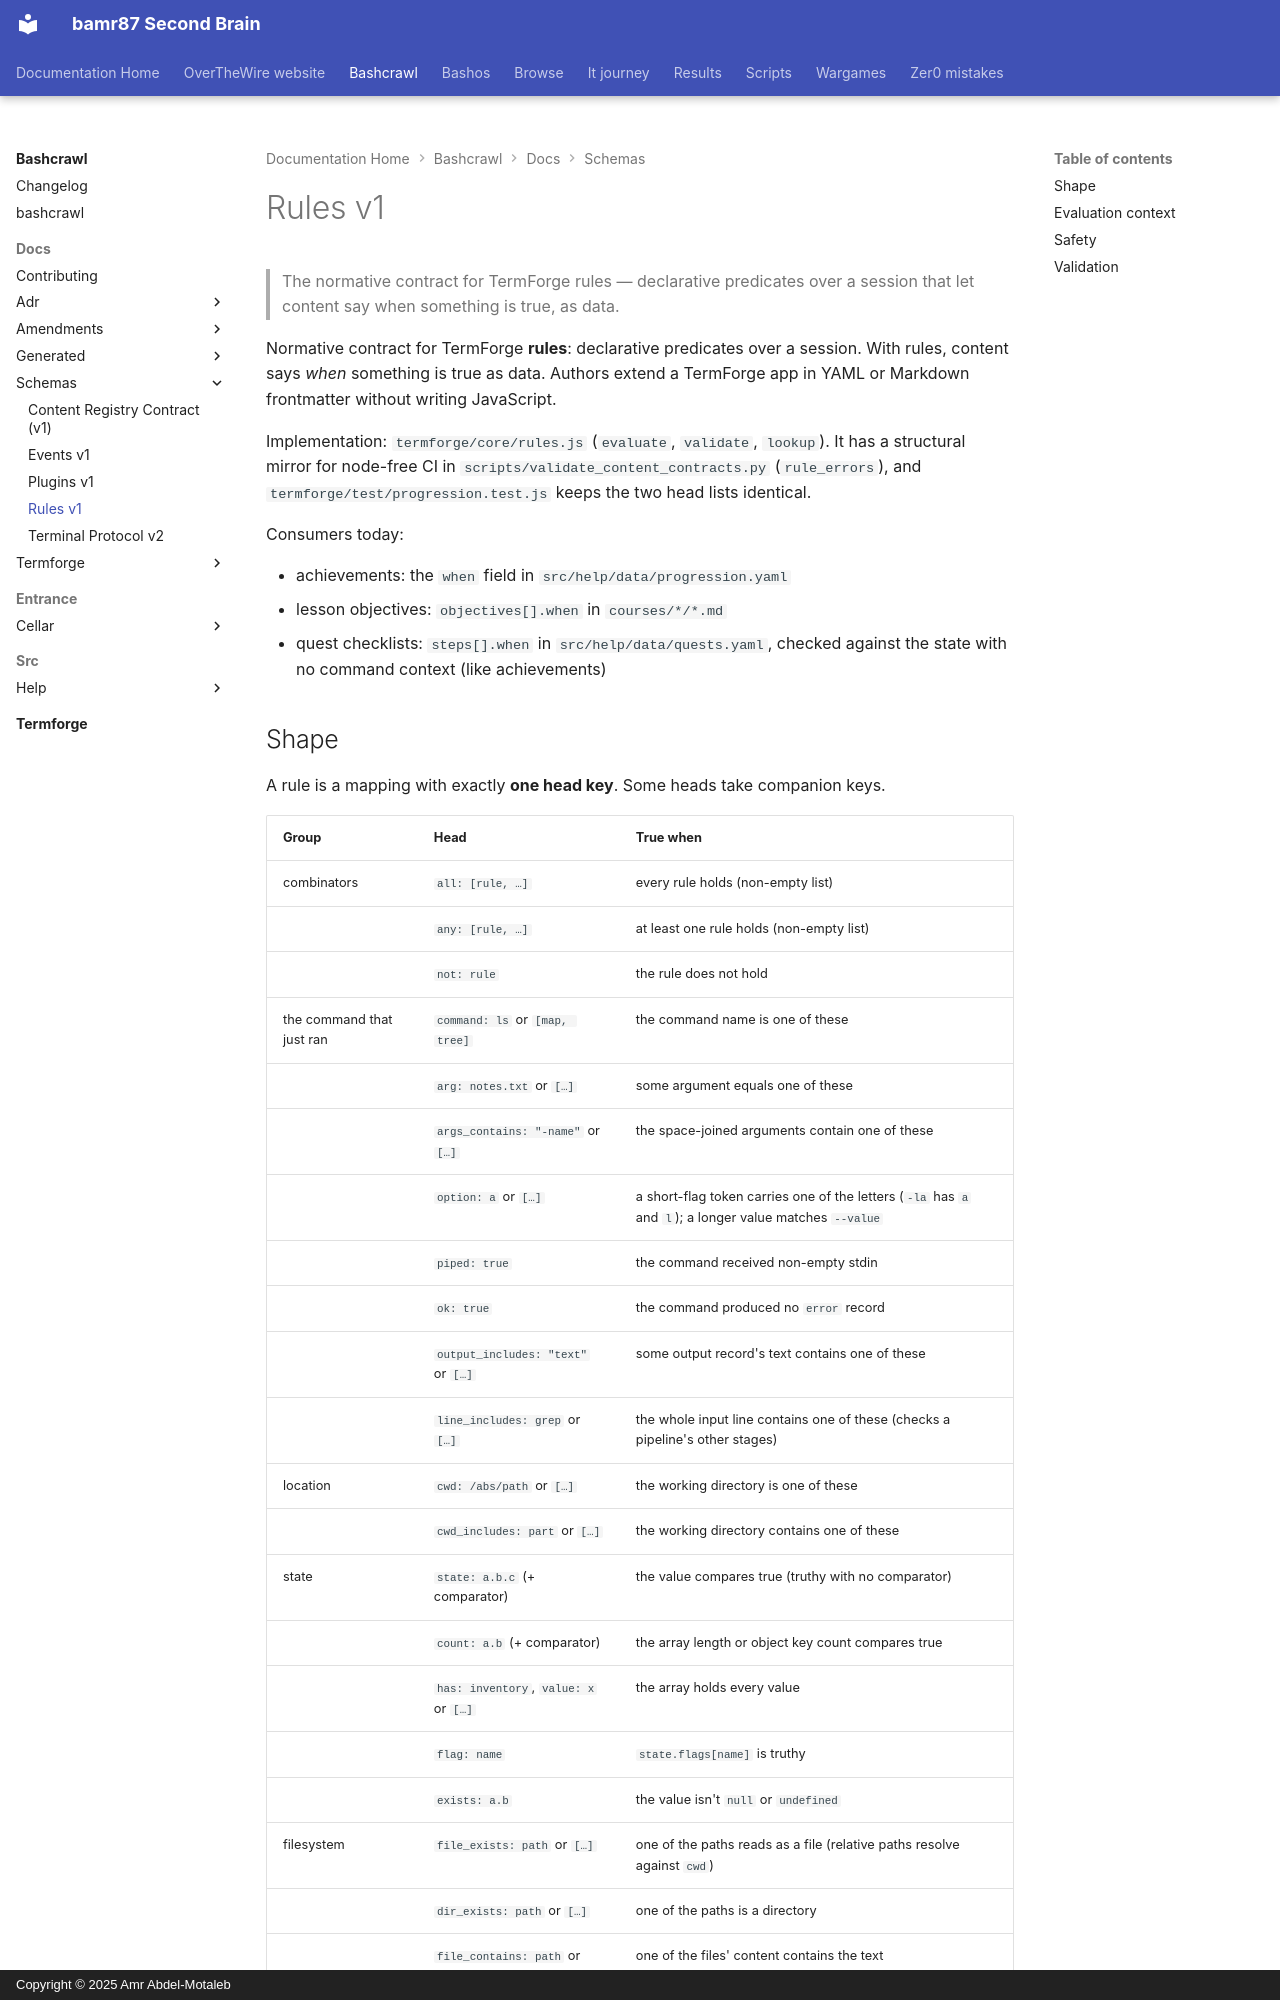

repository: bamr87/README · page: bashcrawl/docs/schemas/rules.v1/index.html · generator: mkdocs · copyright: Copyright © 2025 Amr Abdel-Motaleb

---
source_file: docs/schemas/rules.v1.md
source_repo: bamr87/bashcrawl
source_url: https://github.com/bamr87/bashcrawl/blob/main/docs/schemas/rules.v1.md
title: Rules v1
---
# Rules v1

> The normative contract for TermForge rules — declarative predicates over a session that let content say when something is true, as data.

Normative contract for TermForge **rules**: declarative predicates over a session. With rules, content says *when* something is true as data. Authors extend a TermForge app in YAML or Markdown frontmatter without writing JavaScript.

Implementation: `termforge/core/rules.js` (`evaluate`, `validate`, `lookup`). It has a structural mirror for node-free CI in `scripts/validate_content_contracts.py` (`rule_errors`), and `termforge/test/progression.test.js` keeps the two head lists identical.

Consumers today:

- achievements: the `when` field in `src/help/data/progression.yaml`
- lesson objectives: `objectives[].when` in `courses/*/*.md`
- quest checklists: `steps[].when` in `src/help/data/quests.yaml`, checked against the state with no command context (like achievements)
